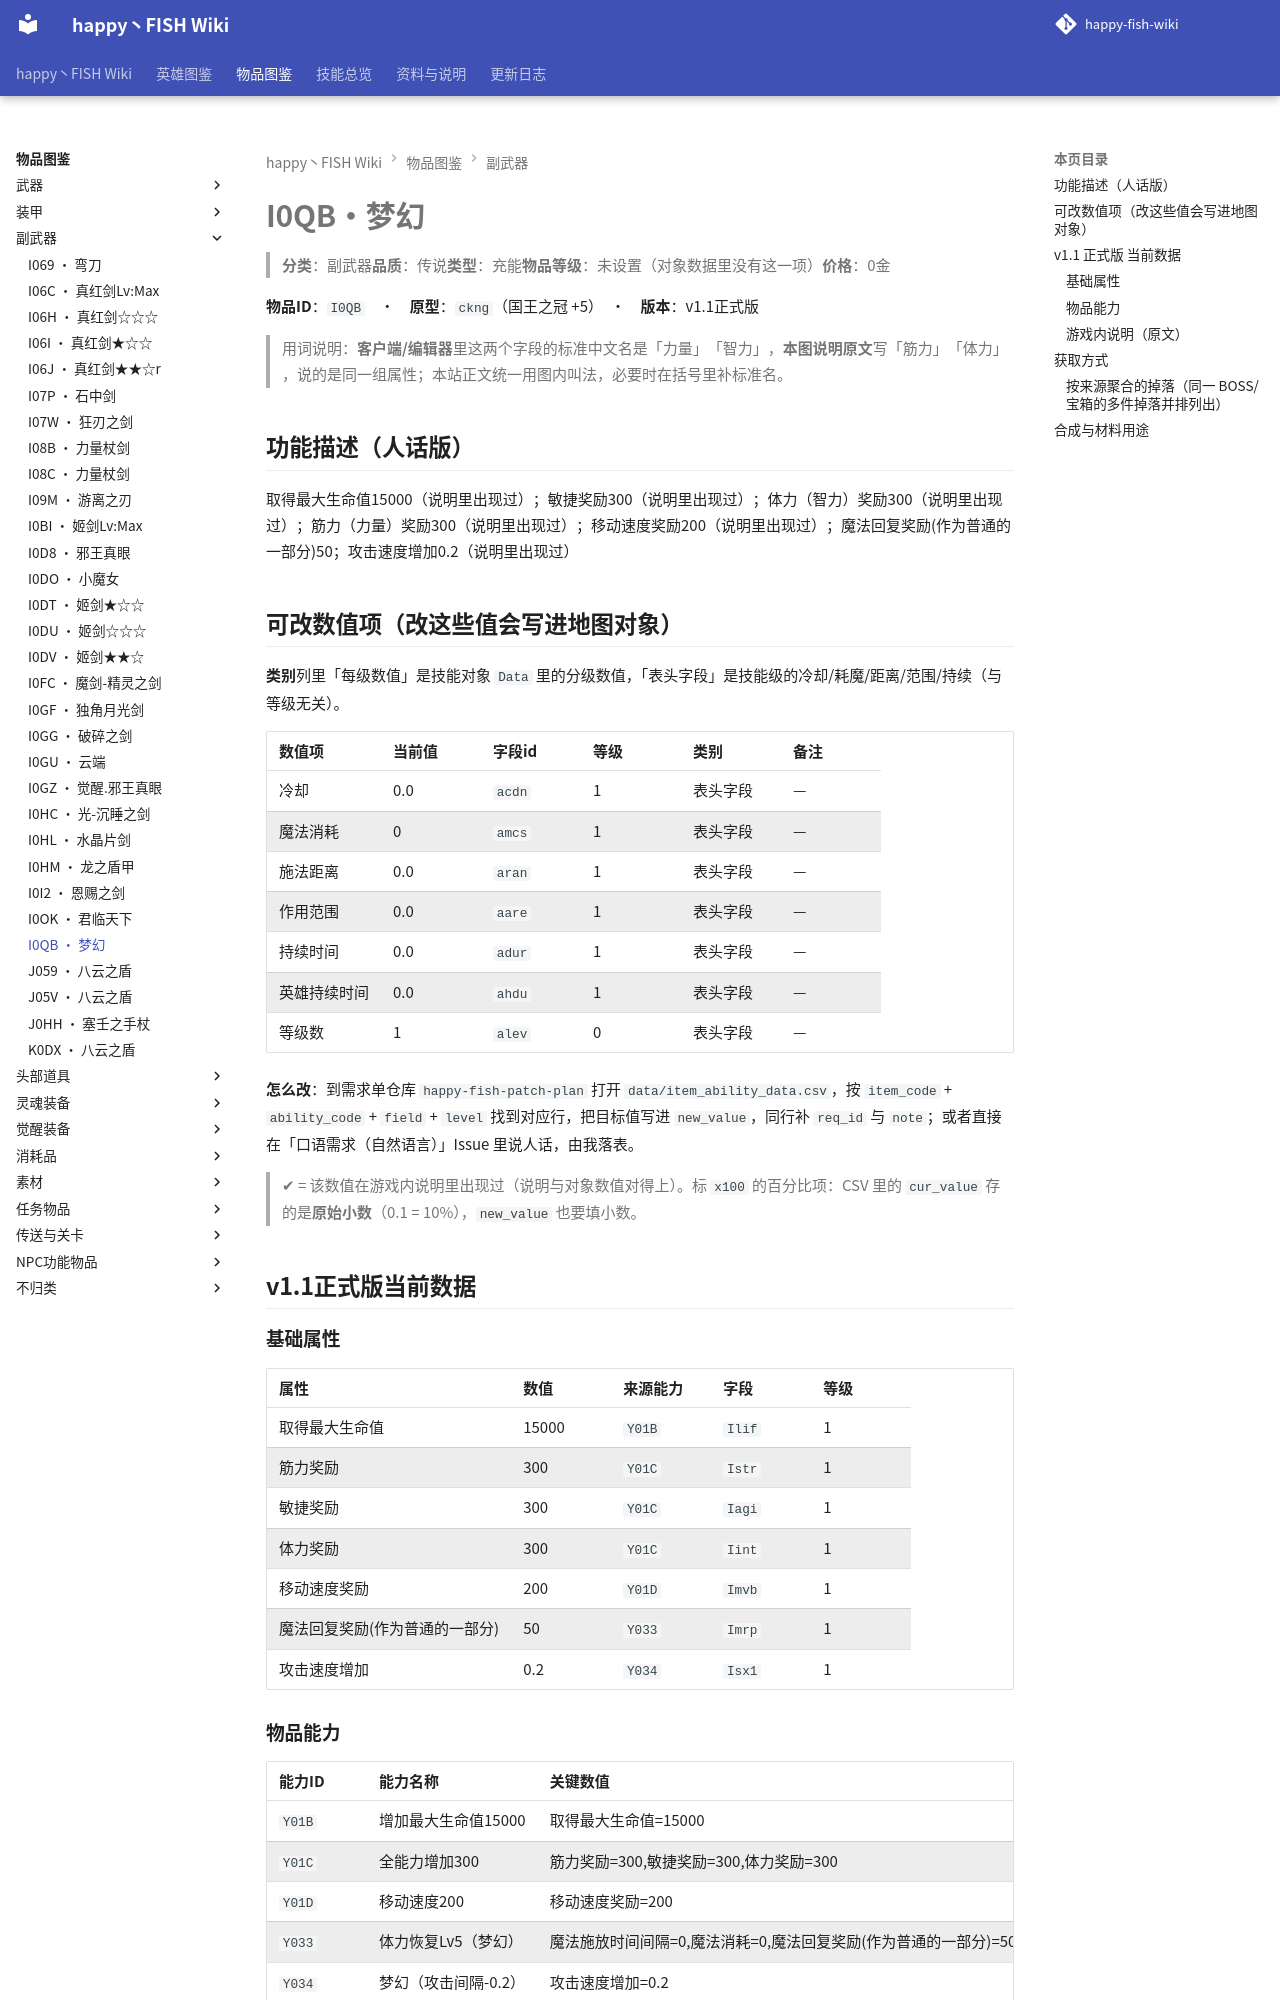

repository: slasher233/happy-fish-sao-wiki · page: items/副武器/I0QB_梦幻/index.html · generator: mkdocs

# I0QB · 梦幻

> **分类**：副武器　**品质**：传说　**类型**：充能　**物品等级**：未设置（对象数据里没有这一项）　**价格**：0 金

**物品 ID**：`I0QB`　·　**原型**：`ckng`（国王之冠 +5）　·　**版本**：v1.1 正式版

> 用词说明：**客户端/编辑器**里这两个字段的标准中文名是「力量」「智力」，**本图说明原文**写「筋力」「体力」，说的是同一组属性；本站正文统一用图内叫法，必要时在括号里补标准名。

## 功能描述（人话版）

取得最大生命值 15000（说明里出现过）；敏捷奖励 300（说明里出现过）；体力（智力）奖励 300（说明里出现过）；筋力（力量）奖励 300（说明里出现过）；移动速度奖励 200（说明里出现过）；魔法回复奖励 (作为普通的一部分) 50；攻击速度增加 0.2（说明里出现过）

## 可改数值项（改这些值会写进地图对象）

**类别**列里「每级数值」是技能对象 `Data` 里的分级数值，「表头字段」是技能级的冷却/耗魔/距离/范围/持续（与等级无关）。

| 数值项 | 当前值 | 字段 id | 等级 | 类别 | 备注 |
| --- | --- | --- | --- | --- | --- |
| 冷却 | 0.0 | `acdn` | 1 | 表头字段 | — |
| 魔法消耗 | 0 | `amcs` | 1 | 表头字段 | — |
| 施法距离 | 0.0 | `aran` | 1 | 表头字段 | — |
| 作用范围 | 0.0 | `aare` | 1 | 表头字段 | — |
| 持续时间 | 0.0 | `adur` | 1 | 表头字段 | — |
| 英雄持续时间 | 0.0 | `ahdu` | 1 | 表头字段 | — |
| 等级数 | 1 | `alev` | 0 | 表头字段 | — |


**怎么改**：到需求单仓库 `happy-fish-patch-plan` 打开 `data/item_ability_data.csv`，按 `item_code` + `ability_code` + `field` + `level` 找到对应行，把目标值写进 `new_value`，同行补 `req_id` 与 `note`；或者直接在「口语需求（自然语言）」Issue 里说人话，由我落表。

> ✔ = 该数值在游戏内说明里出现过（说明与对象数值对得上）。标 `x100` 的百分比项：CSV 里的 `cur_value` 存的是**原始小数**（0.1 = 10%），`new_value` 也要填小数。

## v1.1 正式版 当前数据

### 基础属性

| 属性 | 数值 | 来源能力 | 字段 | 等级 |
| --- | --- | --- | --- | --- |
| 取得最大生命值 | 15000 | `Y01B` | `Ilif` | 1 |
| 筋力奖励 | 300 | `Y01C` | `Istr` | 1 |
| 敏捷奖励 | 300 | `Y01C` | `Iagi` | 1 |
| 体力奖励 | 300 | `Y01C` | `Iint` | 1 |
| 移动速度奖励 | 200 | `Y01D` | `Imvb` | 1 |
| 魔法回复奖励 (作为普通的一部分) | 50 | `Y033` | `Imrp` | 1 |
| 攻击速度增加 | 0.2 | `Y034` | `Isx1` | 1 |

### 物品能力

| 能力 ID | 能力名称 | 关键数值 |
| --- | --- | --- |
| `Y01B` | 增加最大生命值15000 | 取得最大生命值=15000 |
| `Y01C` | 全能力增加300 | 筋力奖励=300, 敏捷奖励=300, 体力奖励=300 |
| `Y01D` | 移动速度200 | 移动速度奖励=200 |
| `Y033` | 体力恢复Lv5（梦幻） | 魔法施放时间间隔=0, 魔法消耗=0, 魔法回复奖励 (作为普通的一部分)=50 |
| `Y034` | 梦幻（攻击间隔 -0.2） | 攻击速度增加=0.2 |


> 对象数据没有给出这些能力的说明文字（`Ubertip` 为空），所以不列「能力说明」列。

### 游戏内说明（原文）

> 副武器
>
> 生命值:15000
> 移动速度:200
> 全属性:300
> 能力:体力恢复lv5
> 能力:梦幻(攻击间隔减少0.2)
> 能力:噬魂(攻击附带自身最大生命值5%伤害,并恢复该伤害一半生命)
> 品质:传说

_（提示工具（Tip）与物品名相同，没有额外说明。）_

## 获取方式

- **能不能拿到**：本版本不可获得（无证据）
- **怎么拿**：（未找到获取途径）
